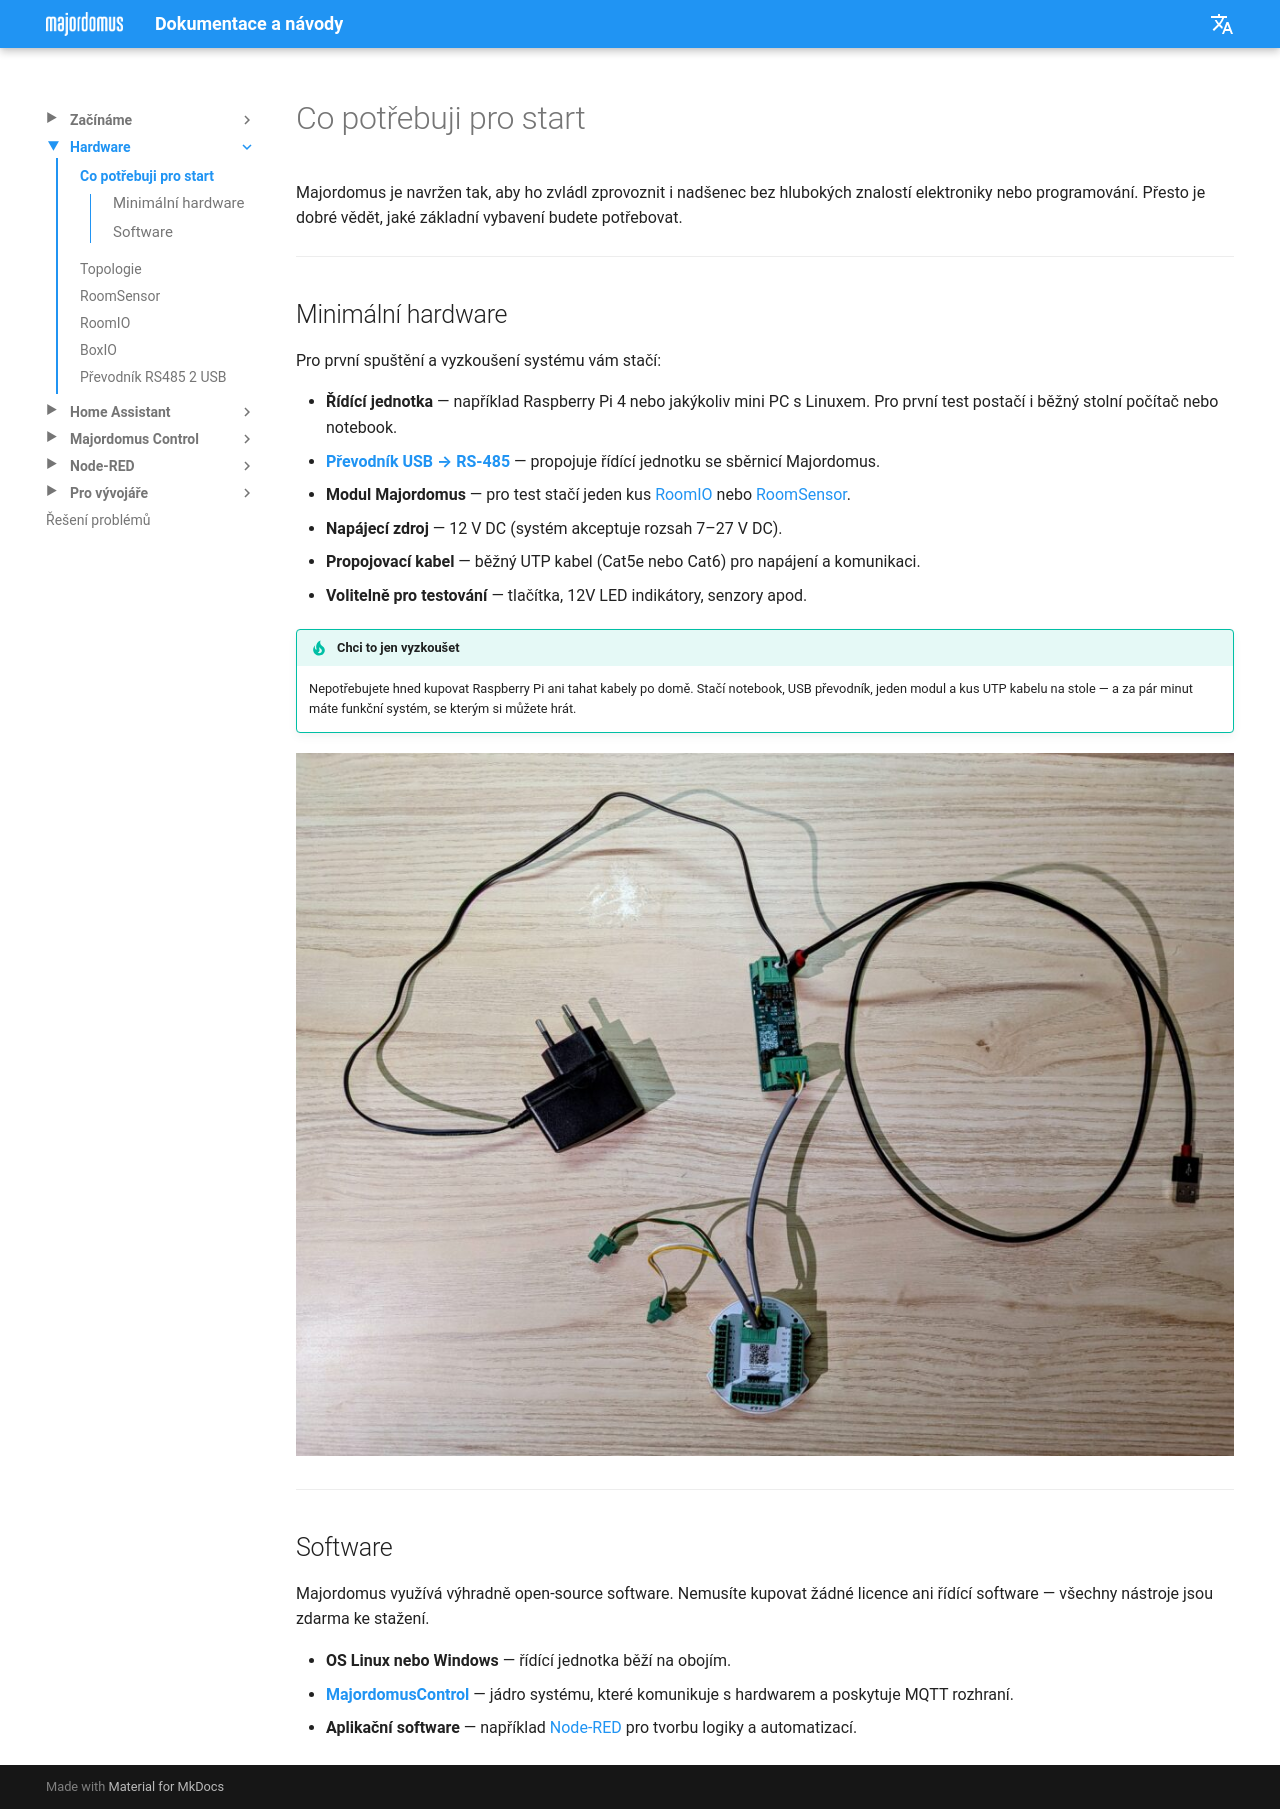

repository: jirihusak/majordomus · page: cs/how-start/index.html · generator: mkdocs

# Co potřebuji pro start

Majordomus je navržen tak, aby ho zvládl zprovoznit i nadšenec bez hlubokých znalostí elektroniky nebo programování. Přesto je dobré vědět, jaké základní vybavení budete potřebovat.

---

## Minimální hardware

Pro první spuštění a vyzkoušení systému vám stačí:

- **Řídící jednotka** — například Raspberry Pi 4 nebo jakýkoliv mini PC s Linuxem. Pro první test postačí i běžný stolní počítač nebo notebook.
- **[Převodník USB → RS-485](https://majordomus.tech/rs485-2-usb/)** — propojuje řídící jednotku se sběrnicí Majordomus.
- **Modul Majordomus** — pro test stačí jeden kus [RoomIO](https://majordomus.tech/roomio/) nebo [RoomSensor](https://majordomus.tech/roomsensor/).
- **Napájecí zdroj** — 12 V DC (systém akceptuje rozsah 7–27 V DC).
- **Propojovací kabel** — běžný UTP kabel (Cat5e nebo Cat6) pro napájení a komunikaci.
- **Volitelně pro testování** — tlačítka, 12V LED indikátory, senzory apod.

!!! tip "Chci to jen vyzkoušet"
    Nepotřebujete hned kupovat Raspberry Pi ani tahat kabely po domě. Stačí notebook, USB převodník, jeden modul a kus UTP kabelu na stole — a za pár minut máte funkční systém, se kterým si můžete hrát.


![Minimální zapojení na vyzkoušení](../assets/start_setup.jpg)

---

## Software

Majordomus využívá výhradně open-source software. Nemusíte kupovat žádné licence ani řídící software — všechny nástroje jsou zdarma ke stažení.

- **OS Linux nebo Windows** — řídící jednotka běží na obojím.
- **[MajordomusControl](sw-architecture.md)** — jádro systému, které komunikuje s hardwarem a poskytuje MQTT rozhraní.
- **Aplikační software** — například [Node-RED](sw-node-red.md) pro tvorbu logiky a automatizací.
